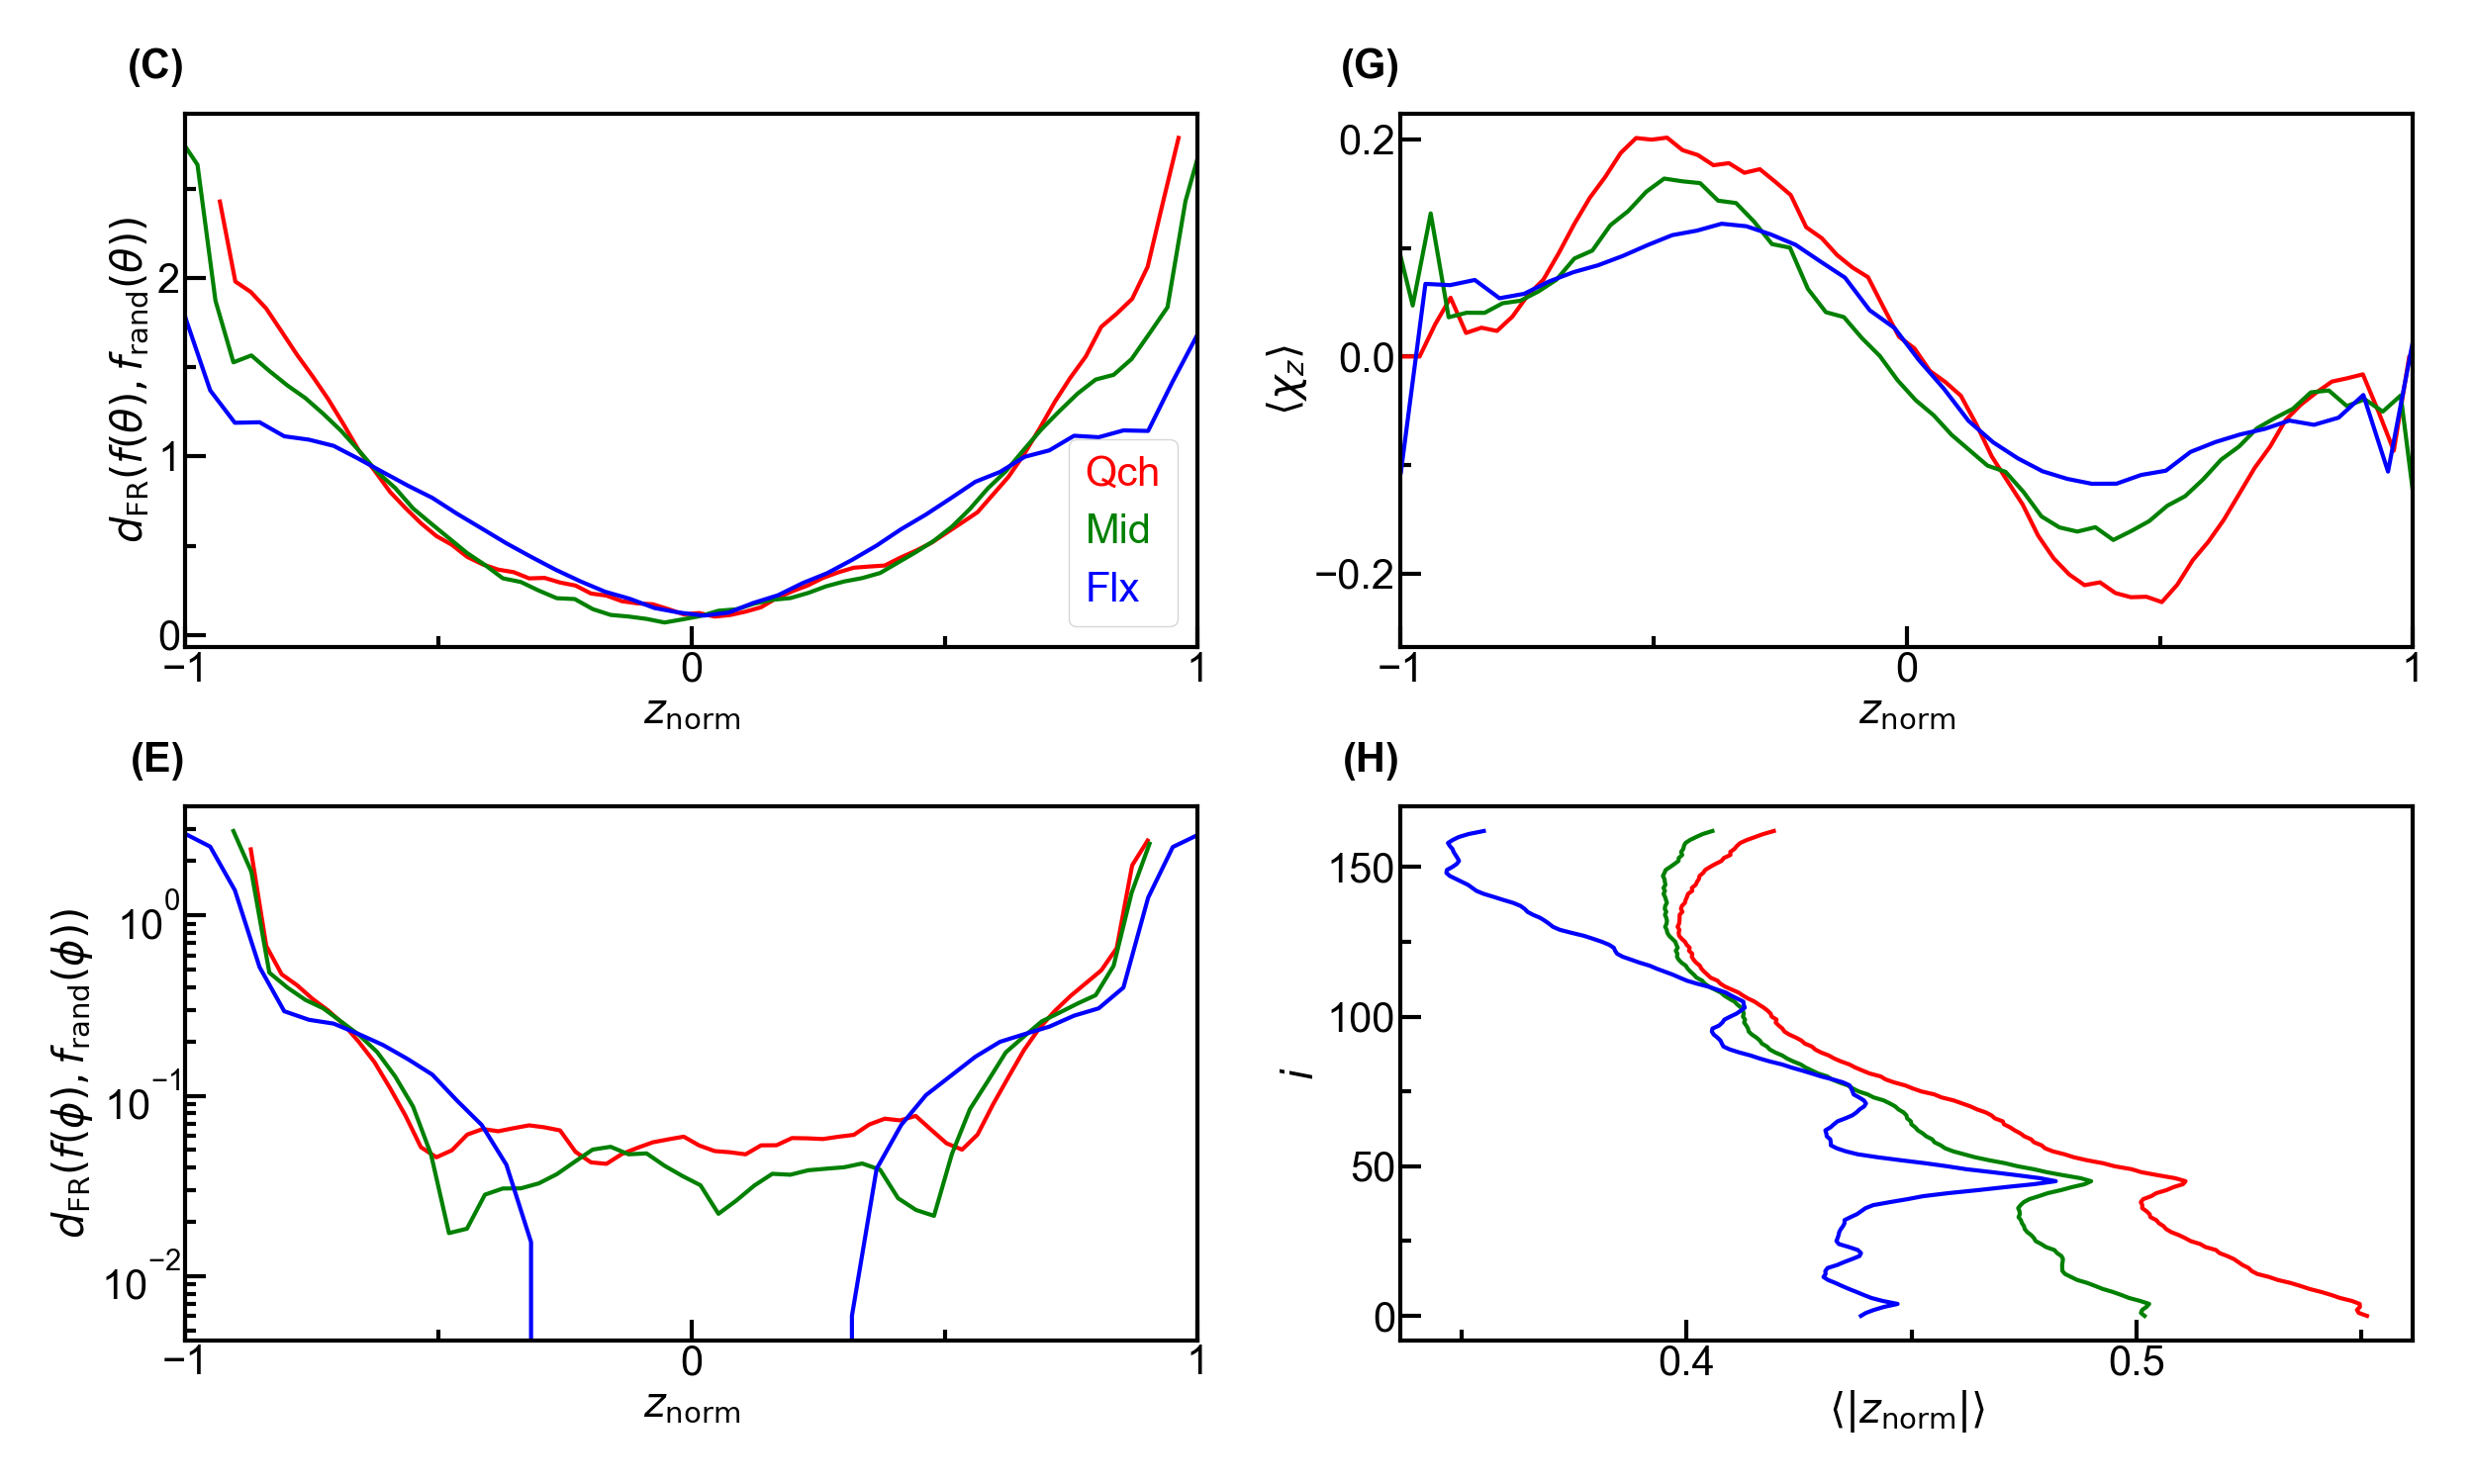

The Python source for this figure:
"""Import Modules"""
import numpy as np
from scipy.optimize import curve_fit
import random
import matplotlib.pyplot as plt
import matplotlib.cm as cm
from matplotlib.colors import LinearSegmentedColormap,ListedColormap
import matplotlib.ticker as ticker
from mpl_toolkits.axes_grid1 import make_axes_locatable
from matplotlib.pyplot import MultipleLocator
from matplotlib.collections import LineCollection
from matplotlib import colors
from matplotlib.ticker import LogLocator,LogFormatter,AutoMinorLocator
import sys
sys.path.append('D:\\Work\\Code\\Functions')
from pyw import pyw

"""Set Arguments"""
dir1='../../ori/ori'
dir2='../../dst/dst'
dir3='../../ori/ori_rel'
dir4='../../ori/mag'
dir5='../../res_distr/res_distr'
figname='ori'
mdls=['1.55sgm_1.0sgm','1.5sgm_0.82sgm','1.37sgm_0.6sgm']
Mdls=['Qch','Mid','Flx']
nmd=len(mdls)
Ts=[300.0,350.0,400.0,450.0]
nT=len(Ts)
nhi_z=250
nhi_tht=50
nhi_phi=50
nhi_mag=50
nat=163

"""Orientation"""
z=np.zeros((nmd,nT,nhi_z))
tht=np.zeros((nmd,nT,nhi_tht))
ptht=np.zeros((nmd,nT,nhi_z,nhi_tht))
tht_mean=np.zeros((nmd,nT,nhi_z))
tht_std=np.zeros((nmd,nT,nhi_z))
for i in range(nmd):
    for j in range(nT):
        q=np.load(f'{dir1}/{mdls[i]}_{Ts[j]}.npz')
        z[i,j]=q['z']
        tht[i,j]=q['tht']
        ptht[i,j]=q['p']
        tht_mean[i,j]=q['tht_mean']
        tht_std[i,j]=q['tht_std']
tht*=180/np.pi
ptht/=180/np.pi
tht_mean*=180/np.pi
tht_std*=180/np.pi

z1=np.zeros((nmd,nT))
z2=np.zeros((nmd,nT))
d=np.zeros((nmd,nT))
for i in range(nmd):
    for j in range(nT):
        z1[i,j],z2[i,j],d[i,j]=pyw(f'{dir2}/{mdls[i]}_{Ts[j]}.pyw','Position')[:3,0]

p_rand=np.pi/360*np.sin(np.pi*tht[0,0]/180)
ptht_slc=ptht/np.sum(ptht*180/nhi_tht,axis=-1,keepdims=True)
dptht=2*np.arccos(np.clip(np.sum(np.sqrt(ptht_slc)*np.sqrt(p_rand[np.newaxis,np.newaxis,np.newaxis])*180/nhi_tht,axis=-1),-1.0,1.0))

"""Relative Orientation"""
z=np.zeros((nmd,nT,nhi_z))
phi=np.zeros((nmd,nT,nhi_phi))
pphi=np.zeros((nmd,nT,nhi_z,nhi_phi))
phi_mean=np.zeros((nmd,nT,nhi_z))
phi_std=np.zeros((nmd,nT,nhi_z))
for i in range(nmd):
    for j in range(nT):
        q=np.load(f'{dir3}/{mdls[i]}_{Ts[j]}.npz')
        z[i,j]=q['z']
        phi[i,j]=q['tht']
        pphi[i,j]=q['p']
        phi_mean[i,j]=q['tht_mean']
        phi_std[i,j]=q['tht_std']
phi*=180/np.pi
pphi/=180/np.pi
phi_mean*=180/np.pi
phi_std*=180/np.pi

# p_rand=1/180*np.ones(nhi_phi)
pphi_slc=pphi/np.sum(pphi*180/nhi_phi,axis=-1,keepdims=True)
dpphi=2*np.arccos(np.clip(np.sum(np.sqrt(pphi_slc)*np.sqrt(p_rand[np.newaxis,np.newaxis,np.newaxis])*180/nhi_phi,axis=-1),-1.0,1.0))

"""Magnetization"""
z=np.zeros((nmd,nT,nhi_z))
mag=np.zeros((nmd,nT,nhi_mag,3))
pmag=np.zeros((nmd,nT,nhi_z,nhi_mag,3))
mag_mean=np.zeros((nmd,nT,nhi_z,3))
mag_std=np.zeros((nmd,nT,nhi_z,3))
for i in range(nmd):
    for j in range(nT):
        q=np.load(f'{dir4}/{mdls[i]}_{Ts[j]}.npz')
        z[i,j]=q['z']
        mag[i,j]=q['mag']
        pmag[i,j]=q['p']
        mag_mean[i,j]=q['mag_mean']
        mag_std[i,j]=q['mag_std']

"""Residue Distribution"""
z_seq=np.zeros((nmd,nT,nhi_z))
pz_seq=np.zeros((nmd,nT,nat,nhi_z))
zabs_seq_mean=np.zeros((nmd,nT,nat))
zabs_seq_std=np.zeros((nmd,nT,nat))
for i in range(nmd):
    for j in range(nT):
        q=np.load(f'{dir5}/{mdls[i]}_{Ts[j]}.npz')
        z_seq[i,j]=q['Z']
        pz_seq[i,j]=q['pZ'].T
        zabs_seq_mean[i,j]=q['zabs_mean']
        zabs_seq_std[i,j]=q['zabs_std']

"""Plot"""
fig=plt.figure(figsize=(25,15))
gs=fig.add_gridspec(nrows=1,ncols=2,width_ratios=[1,1],wspace=0.2)
Gs=[gs[0].subgridspec(nrows=2,ncols=1,height_ratios=[1,1],hspace=0.3),
    gs[1].subgridspec(nrows=2,ncols=1,height_ratios=[1,1],hspace=0.3)]
axs=[[fig.add_subplot(Gs[i][j]) for j in range(Gs[i].nrows)] for i in range(len(Gs))]
marglft=0.5
margrig=0.5
margbot=0.5
margtop=0.5
spcwth=0.2
spchei=-0.1
cbarwth=0.0
cbarspcwth=0.0
wth=3
font={'family':'Arial','size':30}
lenmaj=15
lenmin=8
lenbar=8
xtick=100
ytick=100
ctick=1
clrs=['r','g','b']
ann=[['(C)','(E)'],['(G)','(H)']]

ax=axs[0][0]
ax.annotate(ann[0][0],xy=(0.0,1.05),xycoords='axes fraction',fontfamily=font['family'],fontsize=font['size'],fontweight='bold',va='bottom',ha='right')
for i in range(nmd):
    ax.plot(z[i,0]/((z2[i,0]-z1[i,0])/2+d[i,0]),dptht[i,0],color=clrs[i],linewidth=wth,label=Mdls[i])
ax.autoscale()
ax.minorticks_on()
ax.tick_params(axis='both',which='major',direction='in',width=wth,length=lenmaj,labelfontfamily=font['family'],labelsize=font['size'])
ax.tick_params(axis='both',which='minor',direction='in',width=wth,length=lenmin,labelfontfamily=font['family'],labelsize=font['size'])
ax.xaxis.set_major_locator(MultipleLocator(1))
ax.xaxis.set_minor_locator(AutoMinorLocator(2))
ax.yaxis.set_major_locator(MultipleLocator(1))
ax.yaxis.set_minor_locator(AutoMinorLocator(2))
ax.spines['bottom'].set_linewidth(wth)
ax.spines['top'].set_linewidth(wth)
ax.spines['left'].set_linewidth(wth)
ax.spines['right'].set_linewidth(wth)
ax.set_xlim(-1,1)
ax.set_xlabel('$z_\\mathrm{norm}$',fontdict=font)
ax.set_ylabel('$d_\\mathrm{FR}(f(\\theta),f_\\mathrm{rand}(\\theta))$',fontdict=font)
# leg=ax.legend(loc='best',handlelength=0.0,handletextpad=0.0,prop={'family':font['family'],'size':font['size']})
# for txt in leg.get_texts():
#     txt.set_rotation(90) 
#     txt.set_rotation_mode('anchor')
#     txt.set_verticalalignment('top')
leg=ax.legend(loc='best',handlelength=0.0,handletextpad=0.0,prop={'family':font['family'],'size':font['size']})
for hnd,txt in zip(leg.legend_handles,leg.get_texts()):
    txt.set_color(hnd.get_color())

ax=axs[0][1]
ax.annotate(ann[0][1],xy=(0.0,1.05),xycoords='axes fraction',fontfamily=font['family'],fontsize=font['size'],fontweight='bold',va='bottom',ha='right')
for i in range(nmd):
    ax.plot(z[i,0]/((z2[i,0]-z1[i,0])/2+d[i,0]),dpphi[i,0],color=clrs[i],linewidth=wth)
ax.autoscale()
ax.minorticks_on()
ax.tick_params(axis='both',which='major',direction='in',width=wth,length=lenmaj,labelfontfamily=font['family'],labelsize=font['size'])
ax.tick_params(axis='both',which='minor',direction='in',width=wth,length=lenmin,labelfontfamily=font['family'],labelsize=font['size'])
ax.xaxis.set_major_locator(MultipleLocator(1))
ax.xaxis.set_minor_locator(AutoMinorLocator(2))
ax.yaxis.set_major_locator(MultipleLocator(0.4))
ax.yaxis.set_minor_locator(AutoMinorLocator(2))
ax.spines['bottom'].set_linewidth(wth)
ax.spines['top'].set_linewidth(wth)
ax.spines['left'].set_linewidth(wth)
ax.spines['right'].set_linewidth(wth)
ax.set_xlim(-1,1)
ax.set_yscale('log')
ax.set_xlabel('$z_\\mathrm{norm}$',fontdict=font)
ax.set_ylabel('$d_\\mathrm{FR}(f(\\phi),f_\\mathrm{rand}(\\phi))$',fontdict=font)

ax=axs[1][0]
ax.annotate(ann[1][0],xy=(0.0,1.05),xycoords='axes fraction',fontfamily=font['family'],fontsize=font['size'],fontweight='bold',va='bottom',ha='right')
for i in range(nmd):
    ax.plot(z[i,0]/((z2[i,0]-z1[i,0])/2+d[i,0]),mag_mean[i,0,:,-1],color=clrs[i],linewidth=wth)
ax.autoscale()
ax.minorticks_on()
ax.tick_params(axis='both',which='major',direction='in',width=wth,length=lenmaj,labelfontfamily=font['family'],labelsize=font['size'])
ax.tick_params(axis='both',which='minor',direction='in',width=wth,length=lenmin,labelfontfamily=font['family'],labelsize=font['size'])
ax.xaxis.set_major_locator(MultipleLocator(1))
ax.xaxis.set_minor_locator(AutoMinorLocator(2))
ax.yaxis.set_major_locator(MultipleLocator(0.2))
ax.yaxis.set_minor_locator(AutoMinorLocator(2))
ax.spines['bottom'].set_linewidth(wth)
ax.spines['top'].set_linewidth(wth)
ax.spines['left'].set_linewidth(wth)
ax.spines['right'].set_linewidth(wth)
ax.set_xlim(-1,1)
ax.set_xlabel('$z_\\mathrm{norm}$',fontdict=font)
ax.set_ylabel('$\\langle\\chi_z\\rangle$',fontdict=font)

ax=axs[1][1]
ax.annotate(ann[1][1],xy=(0.0,1.05),xycoords='axes fraction',fontfamily=font['family'],fontsize=font['size'],fontweight='bold',va='bottom',ha='right')
for i in range(nmd):
    ax.plot(zabs_seq_mean[i,0]/((z2[i,0]-z1[i,0])/2+d[i,0]),np.arange(nat),color=clrs[i],linewidth=wth)
ax.autoscale()
ax.minorticks_on()
ax.tick_params(axis='both',which='major',direction='in',width=wth,length=lenmaj,labelfontfamily=font['family'],labelsize=font['size'])
ax.tick_params(axis='both',which='minor',direction='in',width=wth,length=lenmin,labelfontfamily=font['family'],labelsize=font['size'])
ax.xaxis.set_major_locator(MultipleLocator(0.1))
ax.xaxis.set_minor_locator(AutoMinorLocator(2))
ax.yaxis.set_major_locator(MultipleLocator(50))
ax.yaxis.set_minor_locator(AutoMinorLocator(2))
ax.spines['bottom'].set_linewidth(wth)
ax.spines['top'].set_linewidth(wth)
ax.spines['left'].set_linewidth(wth)
ax.spines['right'].set_linewidth(wth)
ax.set_xlabel('$\\langle|z_\\mathrm{norm}|\\rangle$',fontdict=font)
ax.set_ylabel('$i$',fontdict=font)

fig.canvas.draw()
tight_bbox=fig.get_tightbbox(fig.canvas.get_renderer())
alllft=tight_bbox.x0
allrig=tight_bbox.x1
allbot=tight_bbox.y0
alltop=tight_bbox.y1
figwth,fighei=fig.get_size_inches()
boxlft=np.inf
boxrig=-np.inf
boxbot=np.inf
boxtop=-np.inf
for ax in fig.axes:    
    pos=ax.get_position()
    left=pos.x0*figwth
    right=left+pos.width*figwth
    bottom=pos.y0*fighei
    top=bottom+pos.height*fighei
    boxlft=min(boxlft,left)
    boxrig=max(boxrig,right)
    boxbot=min(boxbot,bottom)
    boxtop=max(boxtop,top)
outlft=boxlft-alllft
outrig=allrig-boxrig
outbot=boxbot-allbot
outtop=alltop-boxtop

plt.subplots_adjust(left=(marglft+outlft)/figwth,
                    right=1.0-(margrig+outrig+cbarwth+cbarspcwth)/figwth,
                    bottom=(margbot+outbot)/fighei,
                    top=1.0-(margtop+outtop)/fighei)

plt.savefig(f'{figname}.png',format='png')
plt.savefig(f'{figname}.pdf',format='pdf')

fig=plt.figure(figsize=(25,5))
gs=fig.add_gridspec(nrows=1,ncols=4,width_ratios=[1,1,1,1],wspace=0.4)
axs=[fig.add_subplot(gs[i]) for i in range(gs.ncols)]
font={'family':'Arial','size':30}
ann=['(A)','(B)','(D)','(F)']
for i in range(4):
    ax=axs[i]
    ax.annotate(ann[i],xy=(0.0,1.05),xycoords='axes fraction',fontfamily=font['family'],fontsize=font['size'],fontweight='bold',va='bottom',ha='right')
    if i==0:
        ax.text(0.0,0.5,'N terminal C terminal $\\theta \\phi z$',fontfamily=font['family'],fontsize=font['size'])
    ax.set_axis_off()
figwth,fighei=fig.get_size_inches()
plt.subplots_adjust(left=(marglft+outlft)/figwth,
                    right=1.0-(margrig+outrig+cbarwth+cbarspcwth)/figwth,
                    bottom=(margbot+outbot)/fighei,
                    top=1.0-(margtop+outtop)/fighei)
plt.savefig(f'{figname}_blk.png',format='png')
plt.savefig(f'{figname}_blk.pdf',format='pdf')
